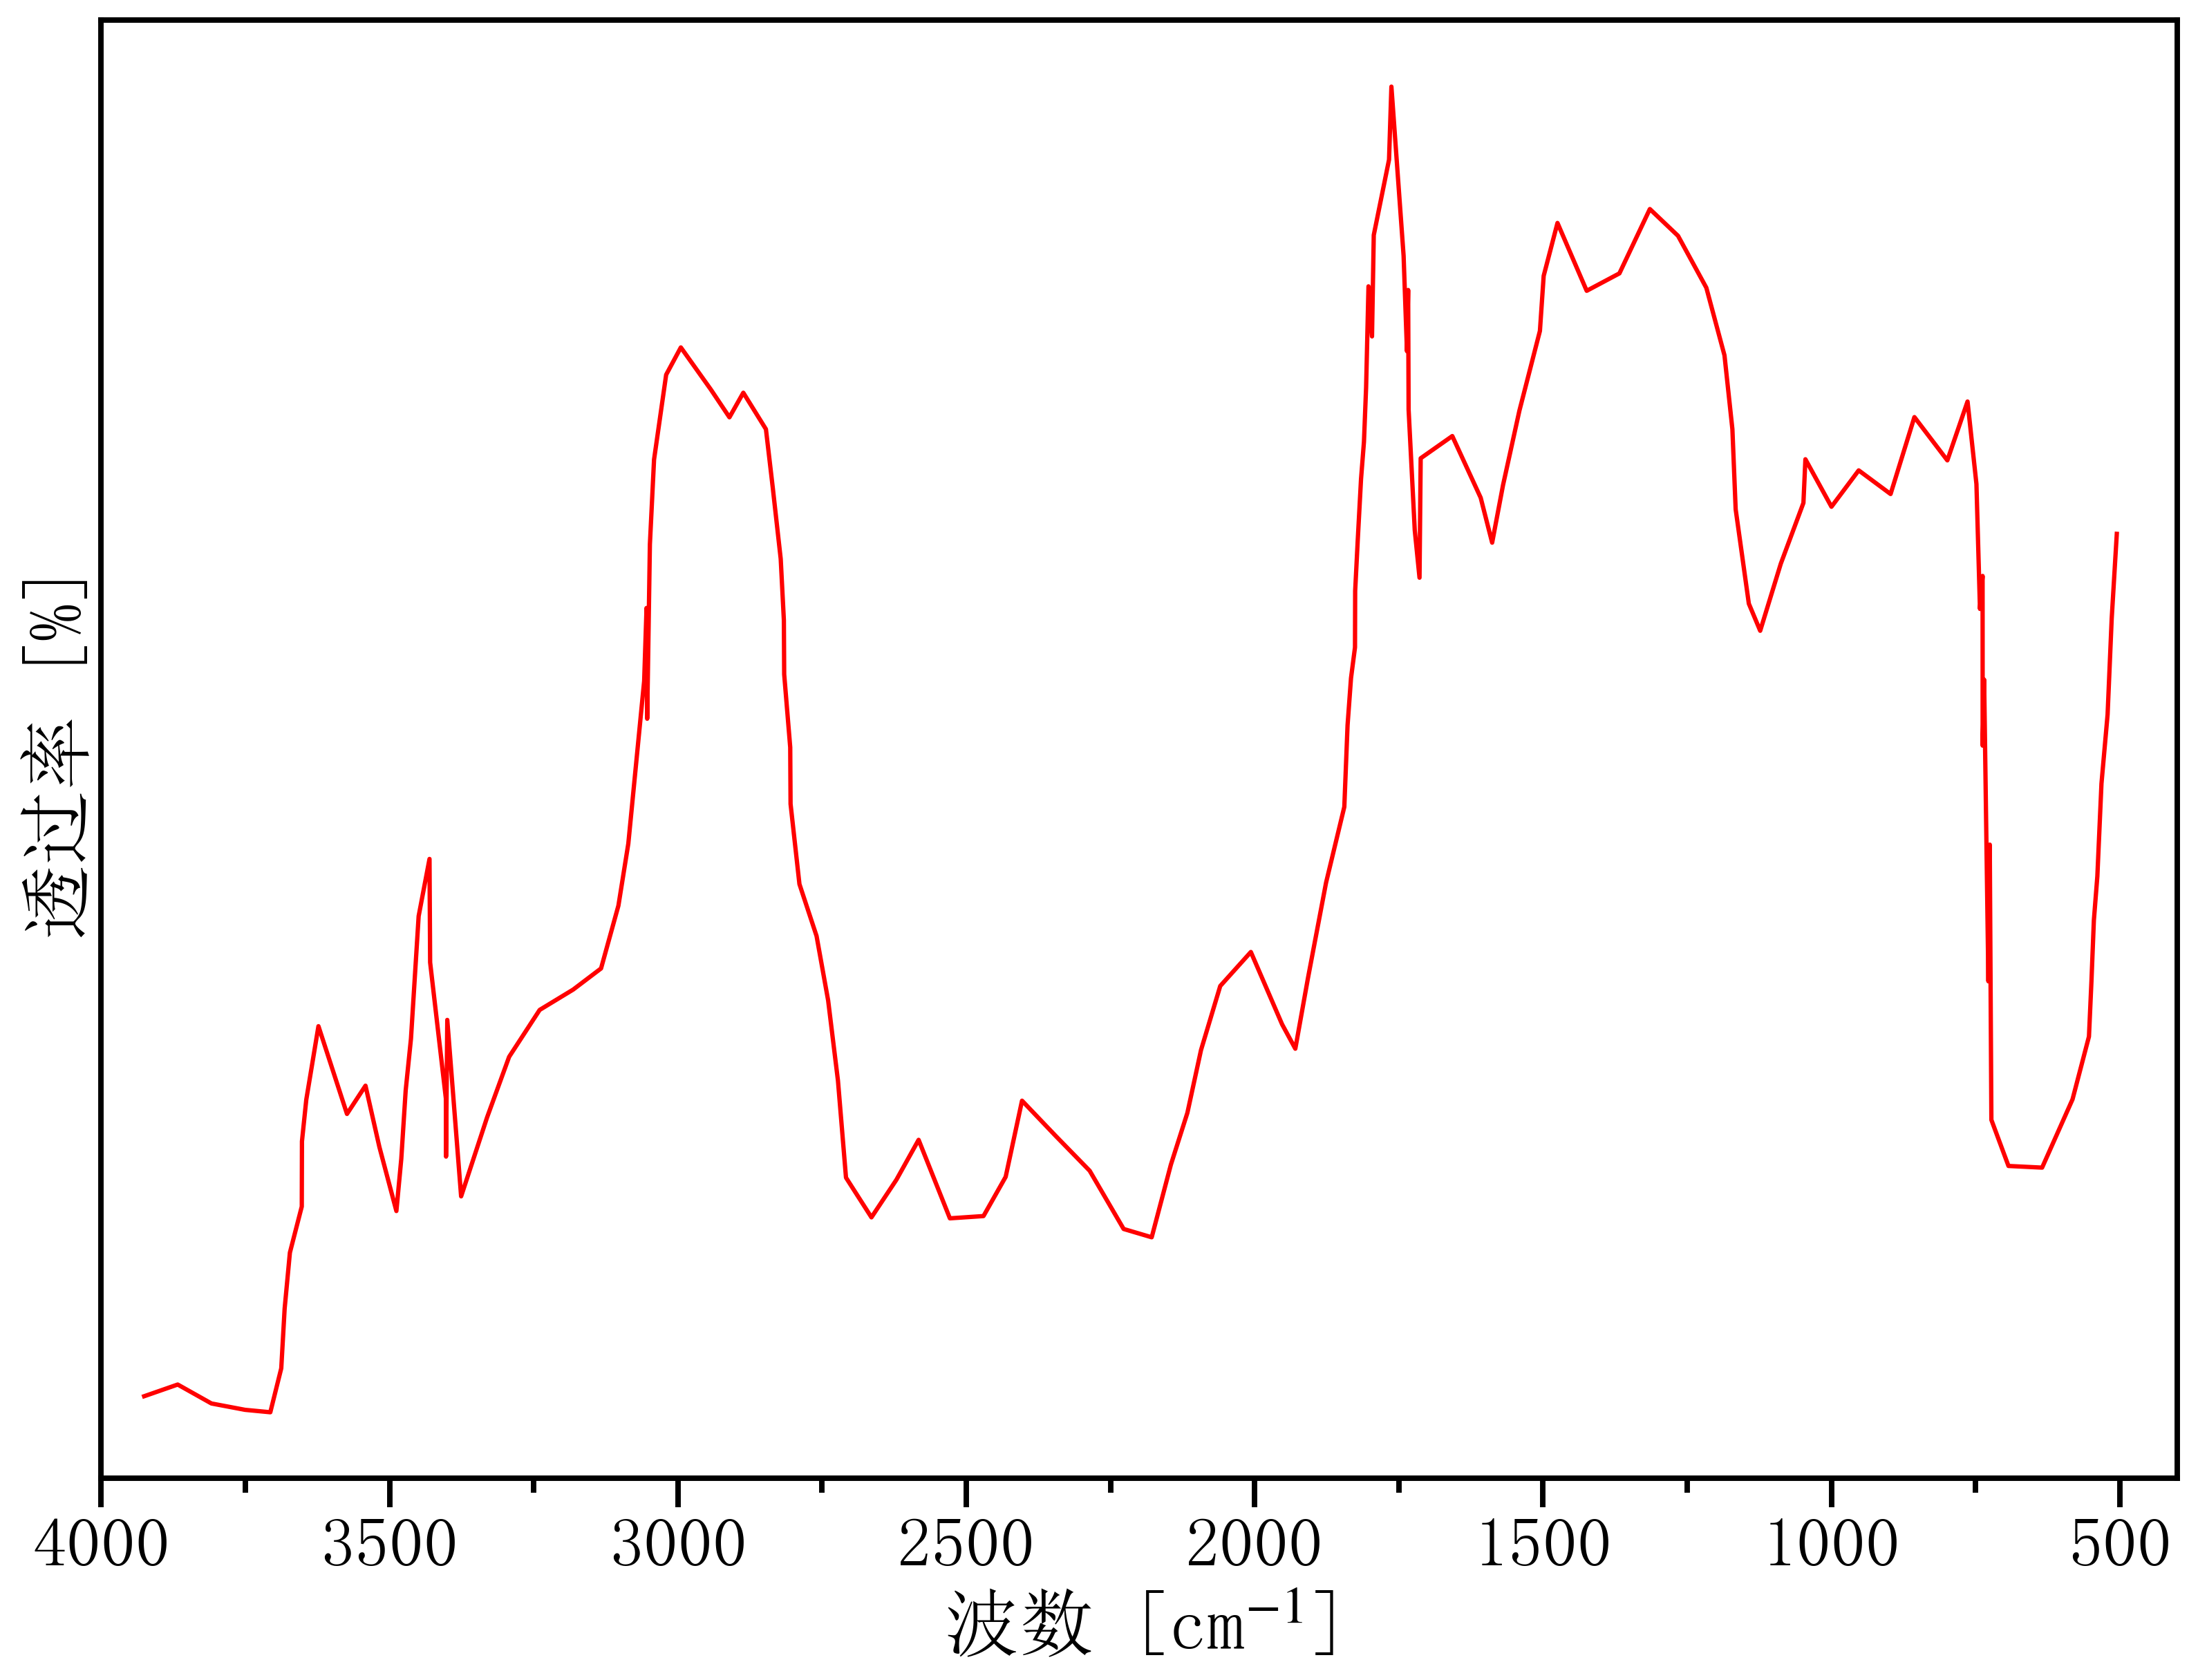

The table this chart was drawn from, first rows:
3979.162320817435, 0.1457906644801079
3925, 0.1258
3867, 0.1331
3809, 0.1214
3750, 0.1174
3707, 0.1159
3688, 0.1432
3682, 0.1803
3673, 0.215
3652, 0.2436
3652, 0.2841
3644, 0.3099
3623, 0.3556
3574, 0.3011
3542, 0.3186
3518, 0.2806
3488, 0.2408
3480, 0.2733
3472, 0.3156
3463, 0.3478
3449, 0.4239
3431, 0.4594
3430, 0.3952
3402, 0.3107
3402, 0.2746
3400, 0.3595
3376, 0.2499
3331, 0.2989
3293, 0.3365
3240, 0.3657
3182, 0.3783
3133, 0.3914
3103, 0.4304
3086, 0.4689
3077, 0.5026
3058, 0.5698
3054, 0.6152
3053, 0.5464
3049, 0.6547
3041, 0.7074
3020, 0.76
2995, 0.777
2943, 0.7509
2911, 0.7336
2887, 0.7488
2847, 0.7262
2835, 0.6896
2822, 0.6457
2816, 0.6077
2816, 0.574
2805, 0.5287
2805, 0.4935
2789, 0.4438
2760, 0.4116
2739, 0.3716
2722, 0.3218
2709, 0.2616
2664, 0.2369
2621, 0.2603
2583, 0.285
2528, 0.2363
... 85 more rows
